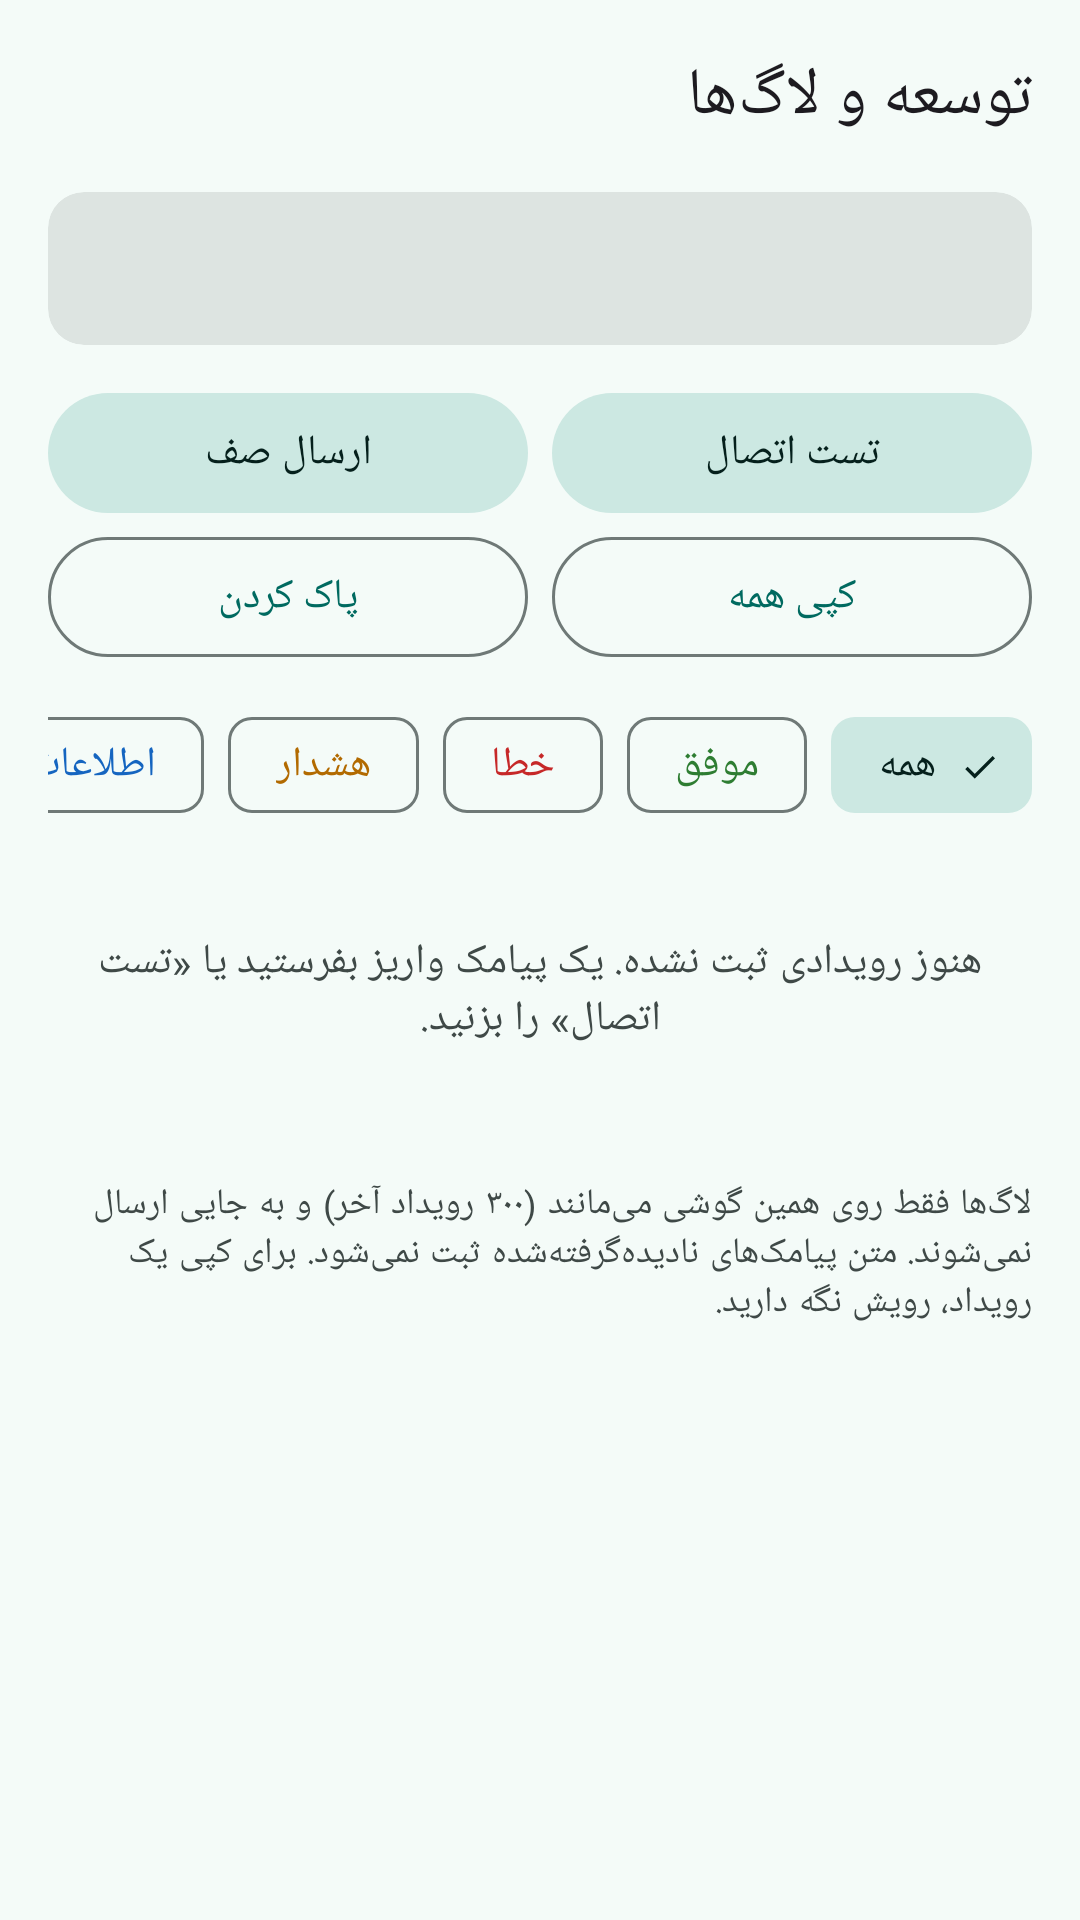

Android layout source for this screen:
<!-- AndroidManifest.xml: application theme Theme.Paychi -->
<!-- res/layout/activity_dev.xml -->
<?xml version="1.0" encoding="utf-8"?>
<LinearLayout xmlns:android="http://schemas.android.com/apk/res/android"
    xmlns:app="http://schemas.android.com/apk/res-auto"
    android:layout_width="match_parent"
    android:layout_height="match_parent"
    android:fitsSystemWindows="true"
    android:layoutDirection="rtl"
    android:orientation="vertical">

    <com.google.android.material.appbar.MaterialToolbar
        android:id="@+id/toolbar"
        android:layout_width="match_parent"
        android:layout_height="?attr/actionBarSize"
        app:navigationIcon="@drawable/ic_back"
        app:title="@string/dev_title" />

    <androidx.core.widget.NestedScrollView
        android:layout_width="match_parent"
        android:layout_height="match_parent">

        <LinearLayout
            android:layout_width="match_parent"
            android:layout_height="wrap_content"
            android:orientation="vertical"
            android:paddingHorizontal="16dp"
            android:paddingBottom="24dp">

            
            <com.google.android.material.card.MaterialCardView
                style="?attr/materialCardViewFilledStyle"
                android:layout_width="match_parent"
                android:layout_height="wrap_content"
                android:layout_marginBottom="12dp">

                <TextView
                    android:id="@+id/info"
                    android:layout_width="match_parent"
                    android:layout_height="wrap_content"
                    android:lineSpacingMultiplier="1.35"
                    android:padding="16dp"
                    android:textAppearance="?attr/textAppearanceBodyMedium"
                    android:textIsSelectable="true" />
            </com.google.android.material.card.MaterialCardView>

            <LinearLayout
                android:layout_width="match_parent"
                android:layout_height="wrap_content"
                android:orientation="horizontal">

                <com.google.android.material.button.MaterialButton
                    android:id="@+id/ping"
                    style="@style/Widget.Material3.Button.TonalButton"
                    android:layout_width="0dp"
                    android:layout_height="wrap_content"
                    android:layout_marginEnd="8dp"
                    android:layout_weight="1"
                    android:text="@string/dev_ping" />

                <com.google.android.material.button.MaterialButton
                    android:id="@+id/flush"
                    style="@style/Widget.Material3.Button.TonalButton"
                    android:layout_width="0dp"
                    android:layout_height="wrap_content"
                    android:layout_weight="1"
                    android:text="@string/dev_flush" />
            </LinearLayout>

            <LinearLayout
                android:layout_width="match_parent"
                android:layout_height="wrap_content"
                android:orientation="horizontal">

                <com.google.android.material.button.MaterialButton
                    android:id="@+id/copy"
                    style="@style/Widget.Material3.Button.OutlinedButton"
                    android:layout_width="0dp"
                    android:layout_height="wrap_content"
                    android:layout_marginEnd="8dp"
                    android:layout_weight="1"
                    android:text="@string/dev_copy" />

                <com.google.android.material.button.MaterialButton
                    android:id="@+id/clear"
                    style="@style/Widget.Material3.Button.OutlinedButton"
                    android:layout_width="0dp"
                    android:layout_height="wrap_content"
                    android:layout_weight="1"
                    android:text="@string/dev_clear" />
            </LinearLayout>

            <HorizontalScrollView
                android:layout_width="match_parent"
                android:layout_height="wrap_content"
                android:layout_marginTop="8dp"
                android:scrollbars="none">

                <com.google.android.material.chip.ChipGroup
                    android:id="@+id/filters"
                    android:layout_width="wrap_content"
                    android:layout_height="wrap_content"
                    app:checkedChip="@id/fAll"
                    app:selectionRequired="true"
                    app:singleLine="true"
                    app:singleSelection="true">

                    <com.google.android.material.chip.Chip
                        android:id="@+id/fAll"
                        style="@style/Widget.Material3.Chip.Filter"
                        android:layout_width="wrap_content"
                        android:layout_height="wrap_content"
                        android:text="@string/dev_f_all" />

                    <com.google.android.material.chip.Chip
                        android:id="@+id/fSuccess"
                        style="@style/Widget.Material3.Chip.Filter"
                        android:layout_width="wrap_content"
                        android:layout_height="wrap_content"
                        android:text="@string/dev_f_success"
                        android:textColor="@color/log_success" />

                    <com.google.android.material.chip.Chip
                        android:id="@+id/fError"
                        style="@style/Widget.Material3.Chip.Filter"
                        android:layout_width="wrap_content"
                        android:layout_height="wrap_content"
                        android:text="@string/dev_f_error"
                        android:textColor="@color/log_error" />

                    <com.google.android.material.chip.Chip
                        android:id="@+id/fWarn"
                        style="@style/Widget.Material3.Chip.Filter"
                        android:layout_width="wrap_content"
                        android:layout_height="wrap_content"
                        android:text="@string/dev_f_warn"
                        android:textColor="@color/log_warn" />

                    <com.google.android.material.chip.Chip
                        android:id="@+id/fInfo"
                        style="@style/Widget.Material3.Chip.Filter"
                        android:layout_width="wrap_content"
                        android:layout_height="wrap_content"
                        android:text="@string/dev_f_info"
                        android:textColor="@color/log_info" />
                </com.google.android.material.chip.ChipGroup>
            </HorizontalScrollView>

            <TextView
                android:id="@+id/empty"
                android:layout_width="match_parent"
                android:layout_height="wrap_content"
                android:paddingVertical="32dp"
                android:gravity="center"
                android:text="@string/dev_empty"
                android:textColor="?attr/colorOnSurfaceVariant" />

            <LinearLayout
                android:id="@+id/list"
                android:layout_width="match_parent"
                android:layout_height="wrap_content"
                android:orientation="vertical" />

            <TextView
                android:layout_width="match_parent"
                android:layout_height="wrap_content"
                android:paddingTop="12dp"
                android:text="@string/dev_note"
                android:textAppearance="?attr/textAppearanceBodySmall"
                android:textColor="?attr/colorOnSurfaceVariant" />
        </LinearLayout>
    </androidx.core.widget.NestedScrollView>
</LinearLayout>
<!-- resources referenced by this layout -->
<resources>
  <color name="log_error">#C62828</color>
  <color name="log_info">#1565C0</color>
  <color name="log_success">#2E7D32</color>
  <color name="log_warn">#B26A00</color>
  <string name="dev_clear">پاک کردن</string>
  <string name="dev_copy">کپی همه</string>
  <string name="dev_empty">هنوز رویدادی ثبت نشده. یک پیامک واریز بفرستید یا «تست اتصال» را بزنید.</string>
  <string name="dev_f_all">همه</string>
  <string name="dev_f_error">خطا</string>
  <string name="dev_f_info">اطلاعات</string>
  <string name="dev_f_success">موفق</string>
  <string name="dev_f_warn">هشدار</string>
  <string name="dev_flush">ارسال صف</string>
  <string name="dev_note">لاگ‌ها فقط روی همین گوشی می‌مانند (۳۰۰ رویداد آخر) و به جایی ارسال نمی‌شوند. متن پیامک‌های نادیده‌گرفته‌شده ثبت نمی‌شود. برای کپی یک رویداد، رویش نگه دارید.</string>
  <string name="dev_ping">تست اتصال</string>
  <string name="dev_title">توسعه و لاگ‌ها</string>
  <style name="Theme.Paychi" parent="Theme.Material3.DayNight.NoActionBar">
          <item name="colorPrimary">@color/md_primary</item>
          <item name="colorOnPrimary">@color/md_on_primary</item>
          <item name="colorPrimaryContainer">@color/md_primary_container</item>
          <item name="colorOnPrimaryContainer">@color/md_on_primary_container</item>
          <item name="colorSecondaryContainer">@color/md_secondary_container</item>
          <item name="colorOnSecondaryContainer">@color/md_on_secondary_container</item>
          <item name="android:colorBackground">@color/md_surface</item>
          <item name="colorSurface">@color/md_surface</item>
          <item name="colorOnSurface">@color/md_on_surface</item>
          <item name="colorSurfaceVariant">@color/md_surface_variant</item>
          <item name="colorOnSurfaceVariant">@color/md_on_surface_variant</item>
          <item name="colorSurfaceContainerLow">@color/md_surface_container_low</item>
          <item name="colorSurfaceContainer">@color/md_surface_container</item>
          <item name="colorSurfaceContainerHighest">@color/md_surface_container_highest</item>
          <item name="colorOutline">@color/md_outline</item>
          <item name="colorOutlineVariant">@color/md_outline_variant</item>
          <item name="colorError">@color/md_error</item>
          <item name="android:statusBarColor">@android:color/transparent</item>
          <item name="android:navigationBarColor">@android:color/transparent</item>
      </style>
  <color name="md_primary">#006A60</color>
  <color name="md_on_primary">#FFFFFF</color>
  <color name="md_primary_container">#9EF2E4</color>
  <color name="md_on_primary_container">#00201C</color>
  <color name="md_secondary_container">#CCE8E2</color>
  <color name="md_on_secondary_container">#05201C</color>
  <color name="md_surface">#F4FBF8</color>
  <color name="md_on_surface">#161D1C</color>
  <color name="md_surface_variant">#DAE5E1</color>
  <color name="md_on_surface_variant">#3F4947</color>
  <color name="md_surface_container_low">#EFF5F2</color>
  <color name="md_surface_container">#E9EFEC</color>
  <color name="md_surface_container_highest">#DDE4E1</color>
  <color name="md_outline">#6F7977</color>
  <color name="md_outline_variant">#BEC9C6</color>
  <color name="md_error">#BA1A1A</color>
</resources>
